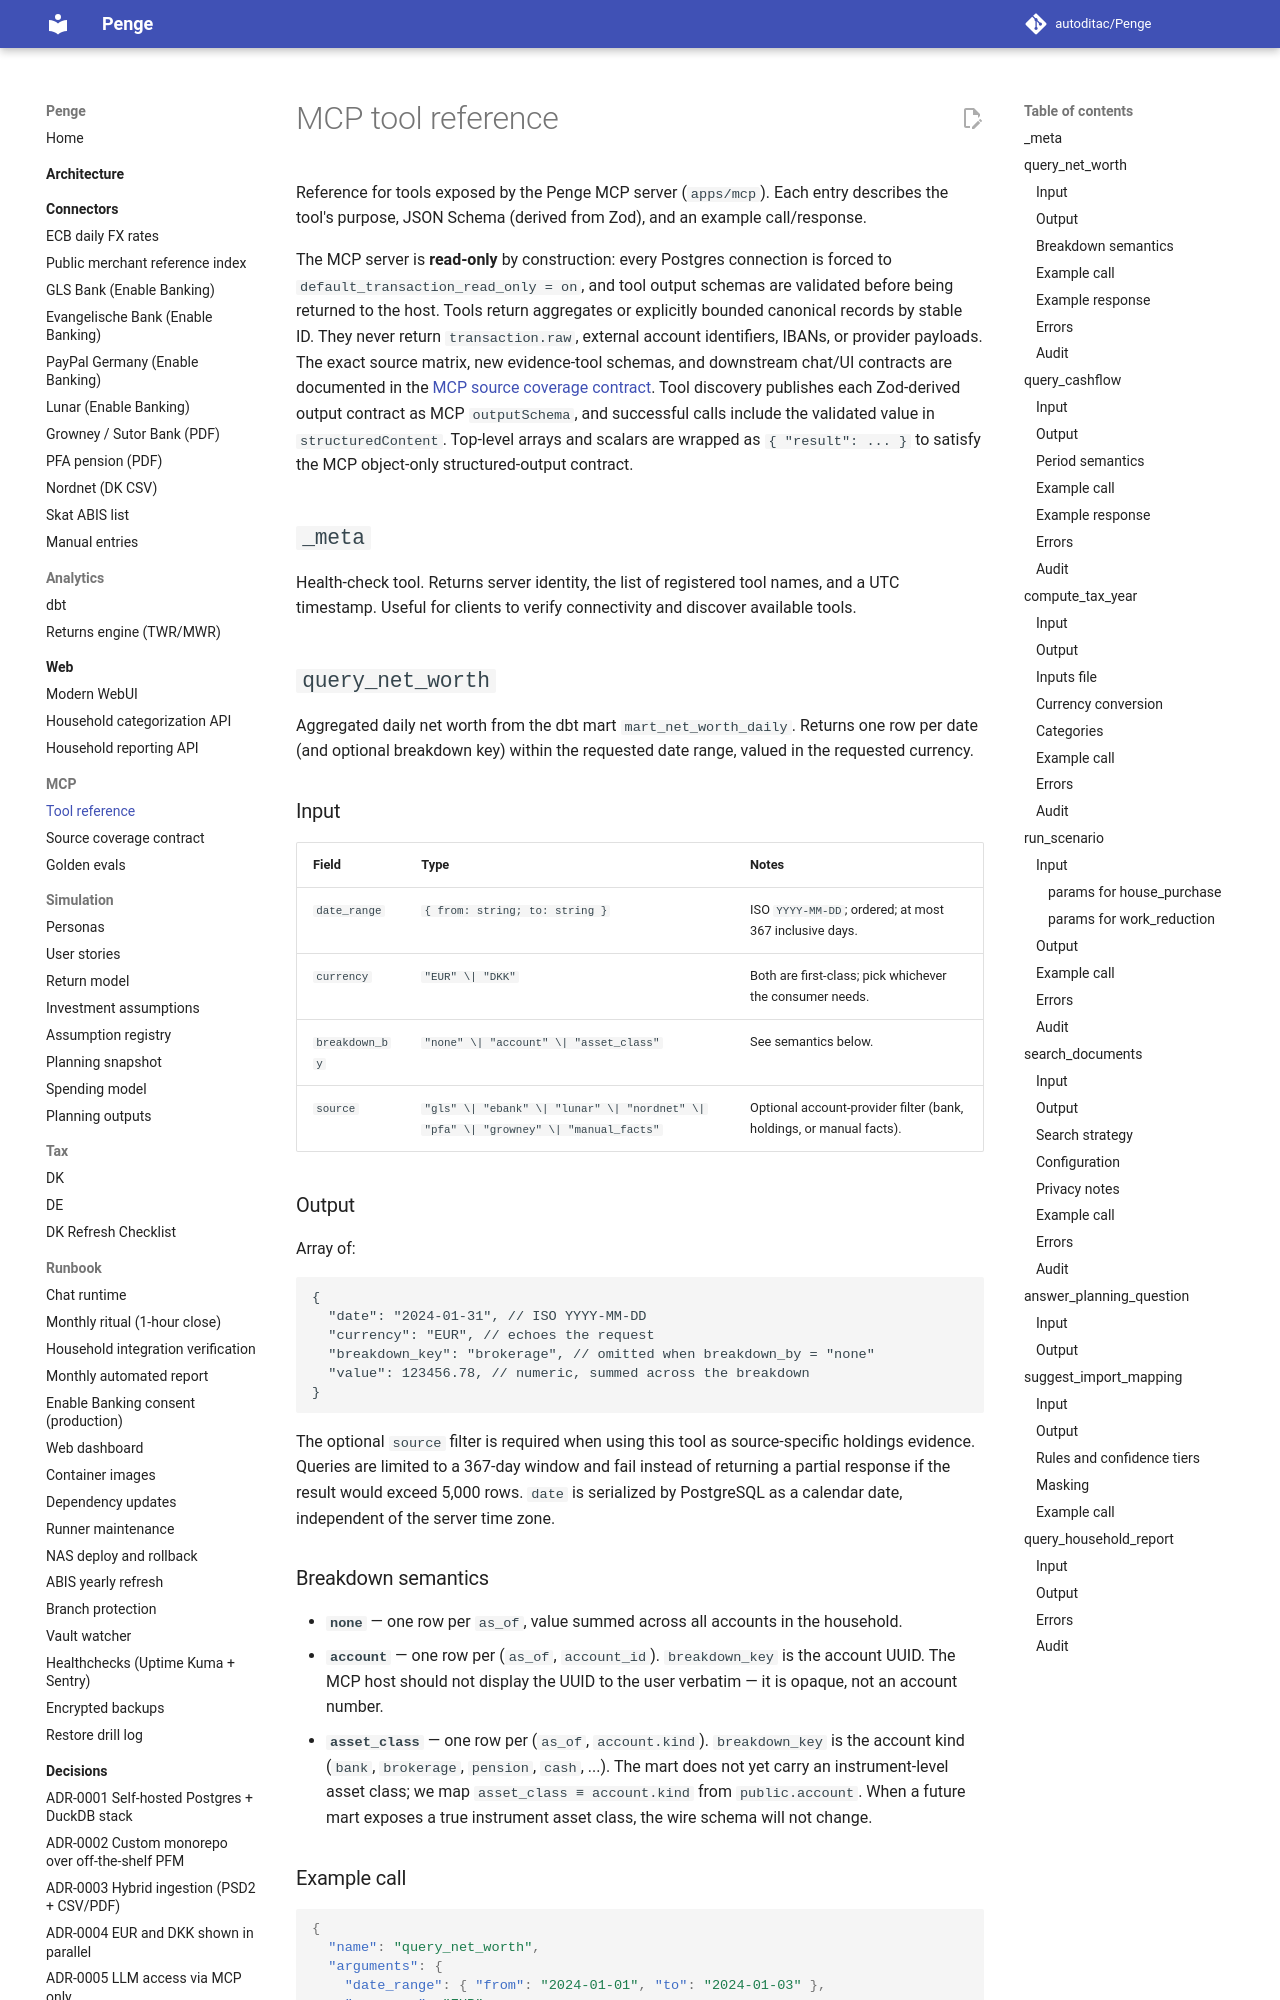

repository: autoditac/Penge · page: mcp/tools/index.html · generator: mkdocs

# MCP tool reference

Reference for tools exposed by the Penge MCP server (`apps/mcp`). Each
entry describes the tool's purpose, JSON Schema (derived from Zod), and
an example call/response.

The MCP server is **read-only** by construction: every Postgres
connection is forced to `default_transaction_read_only = on`, and tool
output schemas are validated before being returned to the host. Tools
return aggregates or explicitly bounded canonical records by stable ID.
They never return `transaction.raw`, external account identifiers, IBANs, or
provider payloads.
The exact source matrix, new evidence-tool schemas, and downstream chat/UI
contracts are documented in the
[MCP source coverage contract](source-coverage.md).
Tool discovery publishes each Zod-derived output contract as MCP
`outputSchema`, and successful calls include the validated value in
`structuredContent`.
Top-level arrays and scalars are wrapped as `{ "result": ... }` to satisfy the
MCP object-only structured-output contract.

## `_meta`

Health-check tool. Returns server identity, the list of registered tool
names, and a UTC timestamp. Useful for clients to verify connectivity
and discover available tools.

## `query_net_worth`

Aggregated daily net worth from the dbt mart `mart_net_worth_daily`.
Returns one row per date (and optional breakdown key) within the
requested date range, valued in the requested currency.

### Input

| Field          | Type                                                                               | Notes                                                               |
| -------------- | ---------------------------------------------------------------------------------- | ------------------------------------------------------------------- |
| `date_range`   | `{ from: string; to: string }`                                                     | ISO `YYYY-MM-DD`; ordered; at most 367 inclusive days.              |
| `currency`     | `"EUR" \| "DKK"`                                                                   | Both are first-class; pick whichever the consumer needs.            |
| `breakdown_by` | `"none" \| "account" \| "asset_class"`                                             | See semantics below.                                                |
| `source`       | `"gls" \| "ebank" \| "lunar" \| "nordnet" \| "pfa" \| "growney" \| "manual_facts"` | Optional account-provider filter (bank, holdings, or manual facts). |

### Output

Array of:

```jsonc
{
  "date": "2024-01-31", // ISO YYYY-MM-DD
  "currency": "EUR", // echoes the request
  "breakdown_key": "brokerage", // omitted when breakdown_by = "none"
  "value": 123456.78, // numeric, summed across the breakdown
}
```

The optional `source` filter is required when using this tool as
source-specific holdings evidence.
Queries are limited to a 367-day window and fail instead of returning a
partial response if the result would exceed 5,000 rows.
`date` is serialized by PostgreSQL as a calendar date, independent of the
server time zone.
